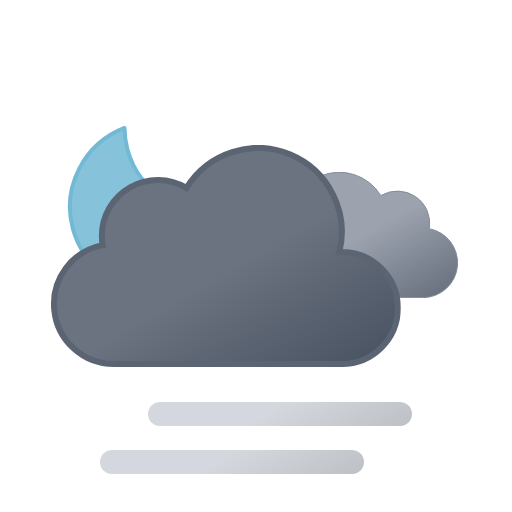
t = 0.00 s
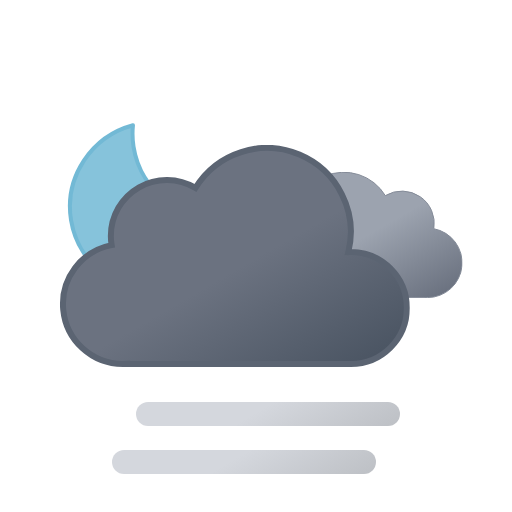
t = 0.75 s
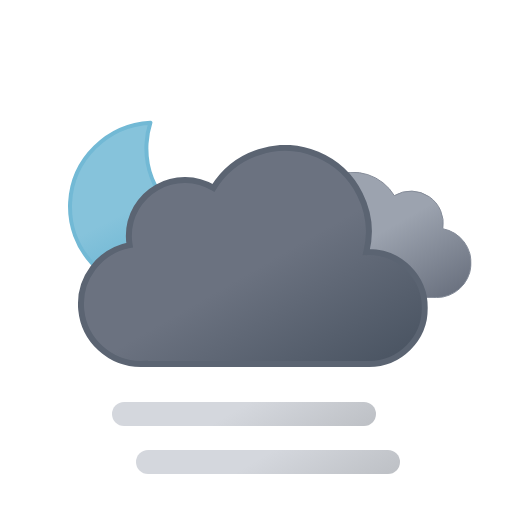
t = 2.25 s
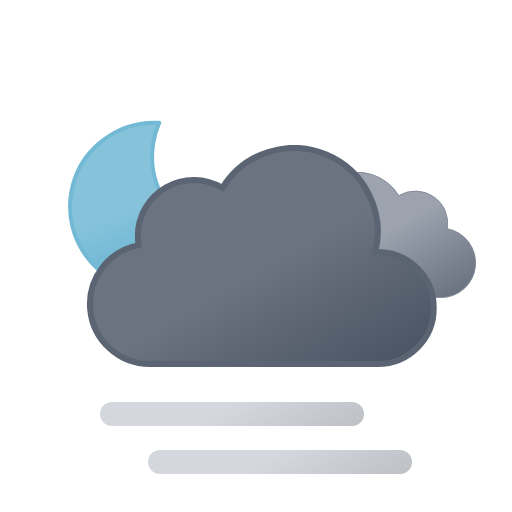
t = 3.00 s
t = 3.75 s: frame unchanged from t = 2.25 s, image omitted
t = 5.25 s: frame unchanged from t = 0.75 s, image omitted

The animated SVG that drew these frames (rendered in a browser with its animation timeline set to each time). Animation: 5 SMIL elements (animateTransform=5); one cycle of 6.00 s, repeats indefinitely.

<svg xmlns="http://www.w3.org/2000/svg" xmlns:xlink="http://www.w3.org/1999/xlink" viewBox="0 0 512 512">
    <defs>
        <linearGradient id="a" x1="52.74" y1="9.62" x2="133.36" y2="149.27" gradientUnits="userSpaceOnUse">
            <stop offset="0" stop-color="#9ca3af"/>
            <stop offset="0.45" stop-color="#9ca3af"/>
            <stop offset="1" stop-color="#6b7280"/>
        </linearGradient>
        <linearGradient id="b" x1="99.45" y1="30.68" x2="232.64" y2="261.37" gradientUnits="userSpaceOnUse">
            <stop offset="0" stop-color="#6b7280"/>
            <stop offset="0.45" stop-color="#6b7280"/>
            <stop offset="1" stop-color="#4b5563"/>
        </linearGradient>
        <linearGradient id="c" x1="96" y1="-2.35" x2="168" y2="122.35" gradientUnits="userSpaceOnUse">
            <stop offset="0" stop-color="#d4d7dd"/>
            <stop offset="0.45" stop-color="#d4d7dd"/>
            <stop offset="1" stop-color="#bec1c6"/>
        </linearGradient>
        <linearGradient id="d" y1="-50.35" x2="168" y2="74.35" xlink:href="#c"/>
        <linearGradient id="e" x1="34.67" y1="18.56" x2="119.21" y2="164.99" gradientUnits="userSpaceOnUse">
            <stop offset="0" stop-color="#86c3db"/>
            <stop offset="0.45" stop-color="#86c3db"/>
            <stop offset="1" stop-color="#5eafcf"/>
        </linearGradient>
        <symbol id="g" viewBox="0 0 172 172" overflow="visible">
            <!-- moon -->
            <path d="M160.62,107.4c-47.17,0-85.41-37.73-85.41-84.26A83.31,83.31,0,0,1,78,2C35.27,6.61,2,42.33,2,85.73,2,132.27,40.24,170,87.41,170A85.16,85.16,0,0,0,170,106.87,88,88,0,0,1,160.62,107.4Z" stroke="#72b9d5" stroke-linecap="round" stroke-linejoin="round" stroke-width="4" fill="url(#e)">
                <animateTransform
                    attributeName="transform"
                    additive="sum"
                    type="rotate"
                    values="-15 86 86; 9 86 86; -15 86 86"
                    dur="6s"
                    repeatCount="indefinite"/>
            </path>
        </symbol>
        <symbol id="i" viewBox="0 0 200.26 126.12">
            <path d="M.5,93.18a32.44,32.44,0,0,0,32.44,32.44H162.69v-.12c.77,0,1.53.12,2.31.12a34.75,34.75,0,0,0,6.49-68.89A32.38,32.38,0,0,0,123,23.62,48.58,48.58,0,0,0,34.4,60.81c-.49,0-1-.07-1.46-.07A32.44,32.44,0,0,0,.5,93.18Z" stroke="#848b98" stroke-miterlimit="10" fill="url(#a)"/>
        </symbol>
        <symbol id="j" viewBox="0 0 350 222">
            <path d="M291,107c-.85,0-1.68.09-2.53.13A83.9,83.9,0,0,0,135.6,42.92,55.91,55.91,0,0,0,51,91a56.56,56.56,0,0,0,.8,9.08A60,60,0,0,0,63,219c1.35,0,2.67-.11,4-.2v.2H291a56,56,0,0,0,0-112Z" stroke="#5b6472" stroke-miterlimit="10" stroke-width="6" fill="url(#b)"/>
        </symbol>
        <symbol id="h" viewBox="0 0 398 222" overflow="visible">
            <!-- dark-cloud -->
            <use width="200.26" height="126.12" transform="translate(198 27)" xlink:href="#i">
                <animateTransform
                    attributeName="transform"
                    additive="sum"
                    type="translate"
                    values="-9 0; 9 0; -9 0"
                    dur="6s"
                    repeatCount="indefinite"/>
            </use>

            <!-- black-cloud -->
            <use width="350" height="222" xlink:href="#j">
                <animateTransform
                    attributeName="transform"
                    additive="sum"
                    type="translate"
                    values="-18 0; 18 0; -18 0"
                    dur="6s"
                    repeatCount="indefinite"/>
            </use>
        </symbol>
        <symbol id="f" viewBox="0 0 398.84 246" overflow="visible">
            <use width="172" height="172" xlink:href="#g"/>
            <use width="398" height="222" transform="translate(0.84 24)" xlink:href="#h"/>
        </symbol>
        <symbol id="k" viewBox="0 0 264 72" overflow="visible">
            <line x1="12" y1="60" x2="252" y2="60" fill="none" stroke-linecap="round" stroke-miterlimit="10" stroke-width="24" stroke="url(#c)">
                <animateTransform
                    attributeName="transform"
                    additive="sum"
                    type="translate"
                    values="-24 0; 24 0; -24 0"
                    dur="6s"
                    repeatCount="indefinite"/>
            </line>
            <line x1="12" y1="12" x2="252" y2="12" fill="none" stroke-linecap="round" stroke-miterlimit="10" stroke-width="24" stroke="url(#d)">
                <animateTransform
                    attributeName="transform"
                    additive="sum"
                    type="translate"
                    values="24 0; -24 0; 24 0"
                    dur="6s"
                    repeatCount="indefinite"/>
            </line>
        </symbol>
    </defs>
    <use width="398.84" height="246" transform="translate(68 121)" xlink:href="#f"/>
    <use width="264" height="72" transform="translate(124 402)" xlink:href="#k"/>
</svg>
